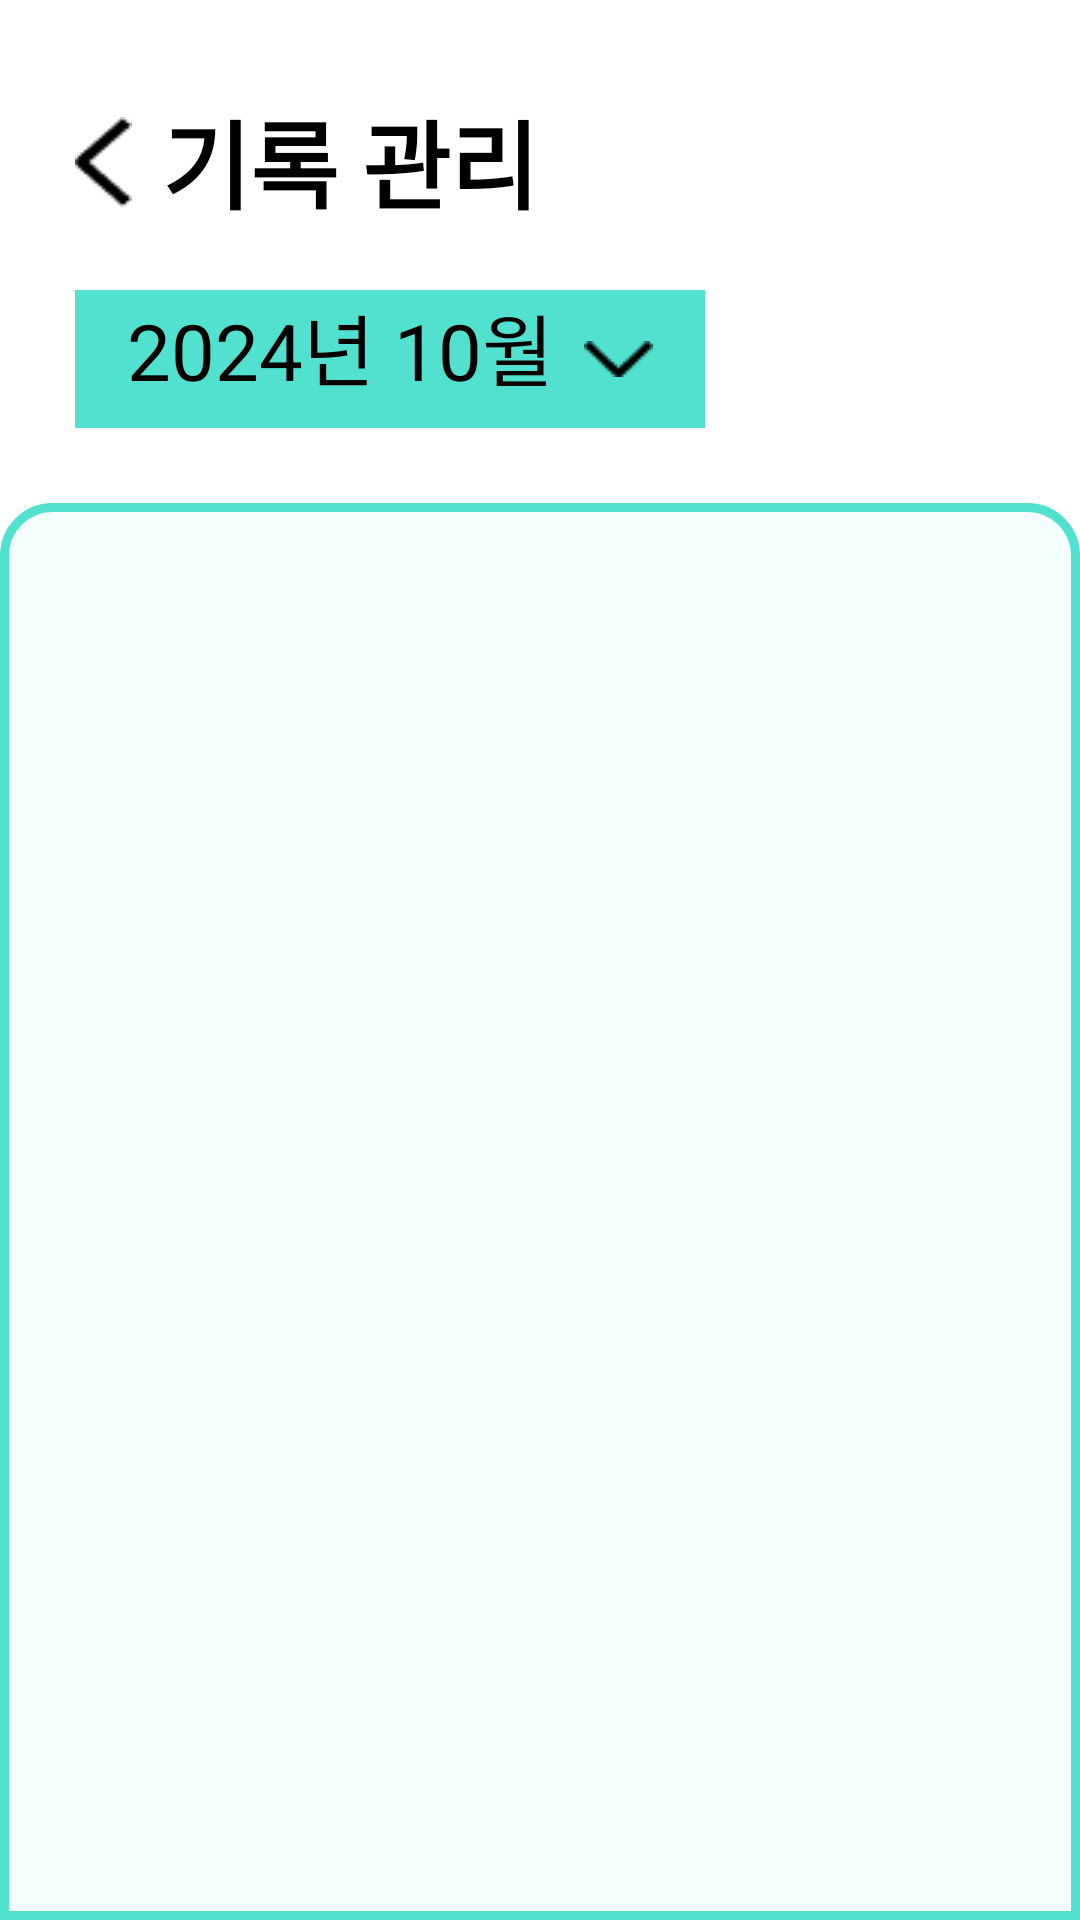

The Android layout XML behind this screen, and the referenced resources:
<!-- AndroidManifest.xml: application theme Theme.AlwaysYoung2024_FE -->
<!-- res/layout/activity_hospital_schedule.xml -->
<?xml version="1.0" encoding="utf-8"?>
<RelativeLayout xmlns:android="http://schemas.android.com/apk/res/android"
    xmlns:app="http://schemas.android.com/apk/res-auto"
    xmlns:tools="http://schemas.android.com/tools"
    android:id="@+id/main"
    android:layout_width="match_parent"
    android:layout_height="match_parent">

    <LinearLayout
        android:id="@+id/backButtonContainer"
        android:layout_width="match_parent"
        android:layout_height="wrap_content"
        android:layout_marginTop="20dp"
        android:layout_marginStart="20dp"
        android:orientation="horizontal">

        <ImageView
            style="@style/backButton_Arrow"/>
        <TextView
            android:layout_width="wrap_content"
            android:layout_height="wrap_content"
            android:text="기록 관리"
            android:textSize="32sp"
            android:textColor="#000"
            android:textStyle="bold"
            android:textAlignment="center"
            android:layout_marginStart="10dp"
            android:layout_marginTop="10dp"/>
    </LinearLayout>

    <RelativeLayout
        android:id="@+id/datePickerContainer"
        android:layout_below="@+id/backButtonContainer"
        android:layout_width="210dp"
        android:layout_height="46dp"
        android:orientation="horizontal"
        android:layout_marginTop="20dp"
        android:layout_marginStart="25dp"
        android:background="@color/main_color">

        <RelativeLayout
            android:layout_width="wrap_content"
            android:layout_height="wrap_content"
            android:layout_centerHorizontal="true">

            <TextView
                android:id="@+id/dateText"
                android:layout_width="wrap_content"
                android:layout_height="match_parent"
                android:layout_centerVertical="true"
                android:text="2024년 10월"
                android:textColor="#000"
                android:textSize="26sp" />

            <ImageView
                android:layout_toEndOf="@+id/dateText"
                android:id="@+id/dateArrow"
                android:layout_width="wrap_content"
                android:layout_height="wrap_content"
                android:layout_marginStart="10dp"
                android:layout_centerVertical="true"
                android:src="@drawable/ic_arrow_down" />
        </RelativeLayout>

    </RelativeLayout>


    <ScrollView
        android:layout_below="@+id/datePickerContainer"
        android:layout_width="362dp"
        android:layout_height="662dp"
        android:paddingBottom="10dp"
        android:layout_marginTop="25dp"
        android:layout_centerHorizontal="true"
        android:background="@drawable/records_hospital_schedule_container">

        <LinearLayout
            android:layout_width="match_parent"
            android:layout_height="wrap_content"
            android:orientation="vertical">

            <RelativeLayout
                android:id="@+id/hospitalScheduleContainer"
                android:layout_width="match_parent"
                android:layout_height="wrap_content"
                android:layout_marginTop="20dp">

            </RelativeLayout>

        </LinearLayout>
    </ScrollView>

</RelativeLayout>
<!-- resources referenced by this layout -->
<resources>
  <color name="main_color">#51E1CE</color>
  <!-- drawable ic_arrow_down: png bitmap (drawable, 242 bytes) -->
  <!-- drawable records_hospital_schedule_container (drawable) -->
  <?xml version="1.0" encoding="utf-8"?>
  <shape xmlns:android="http://schemas.android.com/apk/res/android" android:shape="rectangle">
      <solid android:color="#F3FFFD" />
  
      <corners
          android:bottomLeftRadius="0dp"
          android:bottomRightRadius="0dp"
          android:topLeftRadius="16dp"
          android:topRightRadius="16dp" />
      <stroke
          android:width="3dp"
          android:color="#51E1CE" />
  </shape>
  <style name="backButton_Arrow">
          <item name="android:layout_width">wrap_content</item>
          <item name="android:layout_height">wrap_content</item>
          <item name="android:src">@drawable/ic_arrow_back</item>
          <item name="android:layout_marginTop">19dp</item>
          <item name="android:layout_marginStart">5dp</item>
      </style>
  <style name="Theme.AlwaysYoung2024_FE" parent="Base.Theme.AlwaysYoung2024_FE" />
  <!-- drawable ic_arrow_back: png bitmap (drawable, 323 bytes) -->
  <style name="Base.Theme.AlwaysYoung2024_FE" parent="Theme.Material3.DayNight.NoActionBar">
          
          
          <item name="android:windowBackground">@color/background_color</item> 
          
          <item name="itemRippleColor">@color/ripple_color</item>
      </style>
  <color name="background_color">#FFFFFF</color>
  <color name="ripple_color">#FFCCCCCC</color>
</resources>
